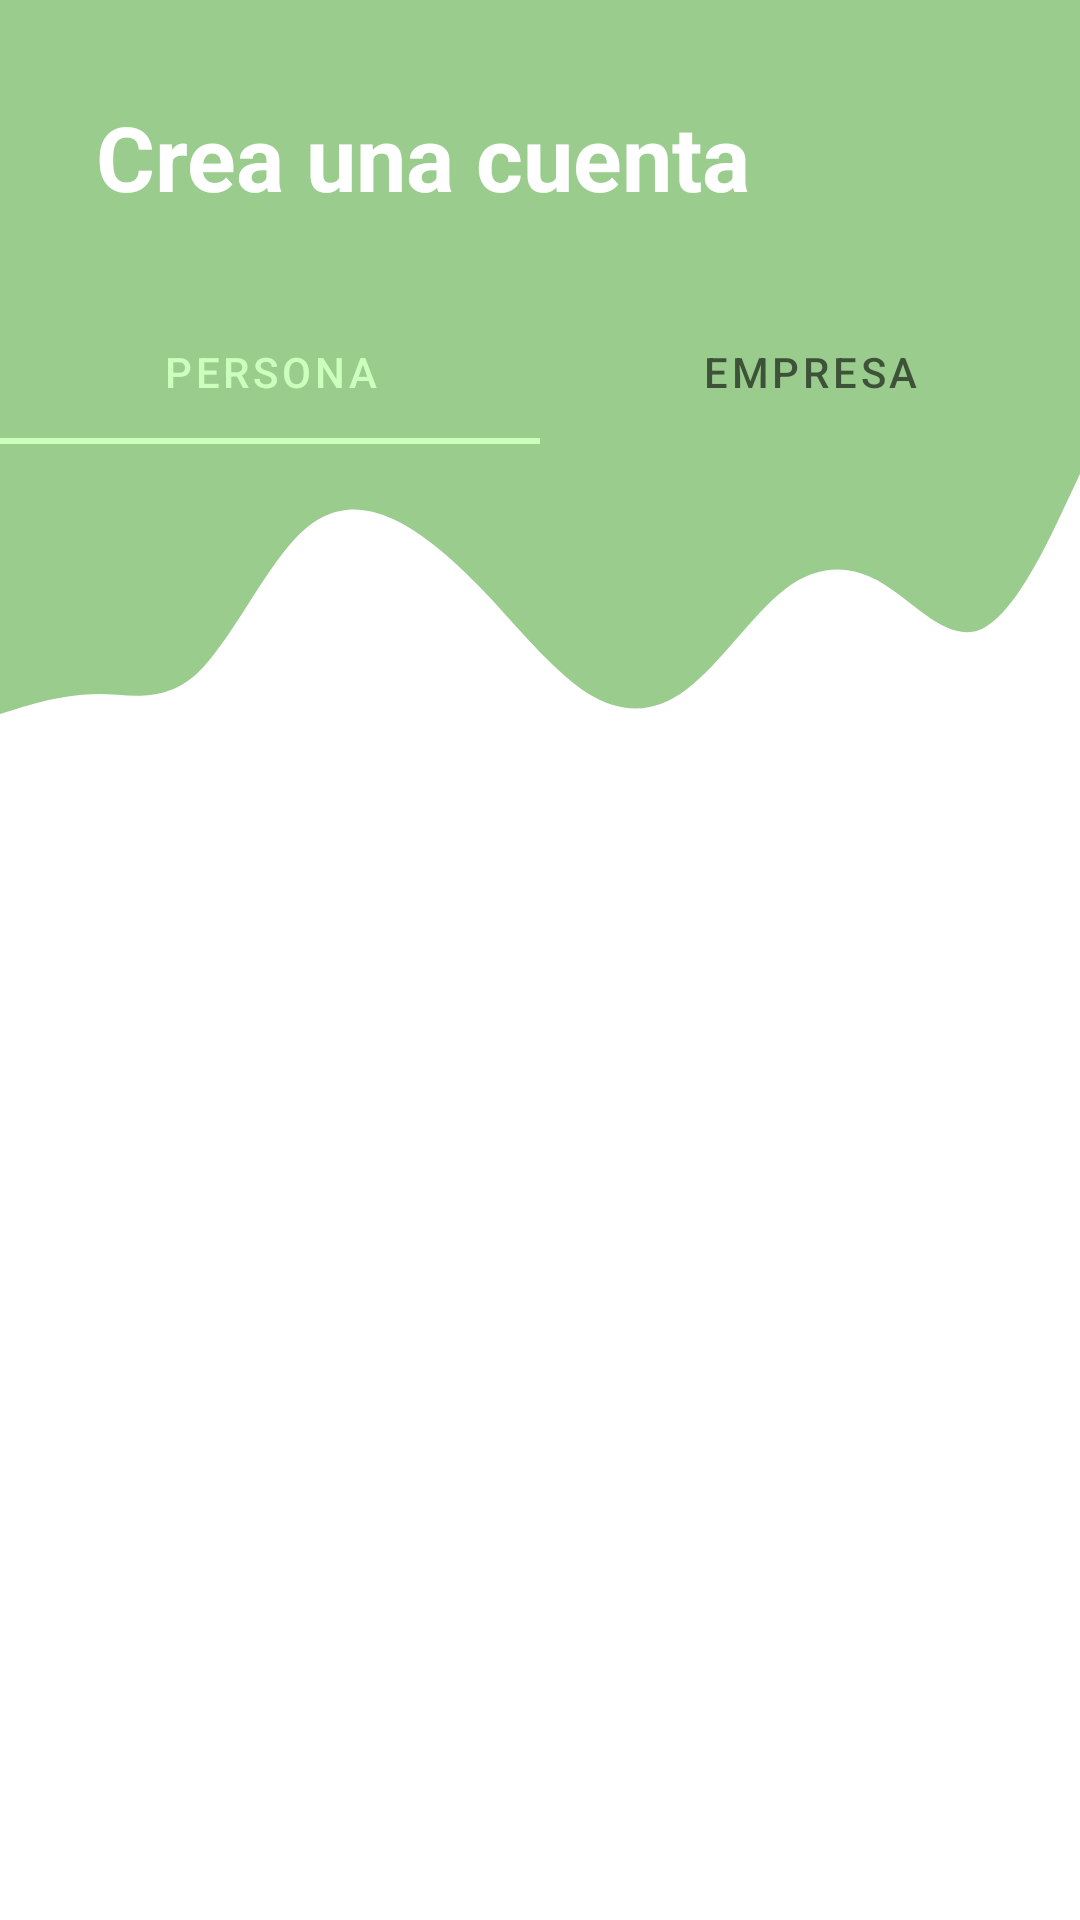

Here is an Android app screen rendered from its layout file. Give the layout XML and the strings, colors and styles it references.
<!-- AndroidManifest.xml: application theme Theme.TicketIt -->
<!-- res/layout/activity_form.xml -->
<?xml version="1.0" encoding="utf-8"?>
<androidx.constraintlayout.widget.ConstraintLayout xmlns:android="http://schemas.android.com/apk/res/android"
    xmlns:app="http://schemas.android.com/apk/res-auto"
    xmlns:tools="http://schemas.android.com/tools"
    android:layout_width="match_parent"
    android:layout_height="match_parent"
    android:orientation="vertical"
    tools:context=".Form">

    <View
        android:id="@+id/topView"
        android:layout_width="match_parent"
        android:layout_height="150dp"
        android:background="?attr/colorPrimaryVariant"
        app:layout_constraintStart_toStartOf="parent"
        app:layout_constraintTop_toTopOf="parent" />

    <TextView
        android:id="@+id/textView"
        android:layout_width="0dp"
        android:layout_height="wrap_content"
        android:layout_marginStart="32dp"
        android:layout_marginTop="32dp"
        android:text="Crea una cuenta"
        android:textColor="@android:color/white"
        android:textSize="30sp"
        android:textStyle="bold"
        app:layout_constraintEnd_toStartOf="@+id/imageView2"
        app:layout_constraintHorizontal_bias="0.0"
        app:layout_constraintStart_toStartOf="@+id/topView"
        app:layout_constraintTop_toTopOf="parent" />


    <ImageView
        android:id="@+id/imageView2"
        android:layout_width="wrap_content"
        android:layout_height="wrap_content"
        android:layout_marginTop="16dp"
        android:layout_marginEnd="16dp"
        app:layout_constraintEnd_toEndOf="parent"
        app:layout_constraintTop_toTopOf="parent"
        app:srcCompat="@drawable/ic_person" />

    <com.google.android.material.tabs.TabLayout
        android:id="@+id/tabBar"
        android:layout_width="match_parent"
        android:layout_height="wrap_content"
        android:layout_marginTop="100dp"
        android:background="@color/teal_dark"
        app:layout_constraintTop_toBottomOf="@+id/topView"
        app:layout_constraintVertical_bias="0.0"
        app:layout_constraintTop_toTopOf="parent">

        <com.google.android.material.tabs.TabItem
            android:id="@+id/tPersona"
            android:layout_width="wrap_content"
            android:layout_height="wrap_content"
            android:text="Persona" />

        <com.google.android.material.tabs.TabItem
            android:id="@+id/tInstitucion"
            android:layout_width="wrap_content"
            android:layout_height="wrap_content"
            android:text="Empresa" />

    </com.google.android.material.tabs.TabLayout>

    <View
        android:id="@+id/waive"
        android:layout_width="match_parent"
        android:layout_height="100dp"
        android:background="@drawable/ic_wave"
        app:layout_constraintBottom_toBottomOf="parent"
        app:layout_constraintTop_toBottomOf="@+id/tabBar"
        app:layout_constraintVertical_bias="0.0" />

    <FrameLayout
        android:id="@+id/contenedorFormulario"
        android:layout_width="match_parent"
        android:layout_height="match_parent"
        android:layout_marginTop="150dp" />

</androidx.constraintlayout.widget.ConstraintLayout>
<!-- resources referenced by this layout -->
<resources>
  <color name="teal_dark">#9acc8d</color>
  <!-- drawable ic_wave (drawable) -->
  <vector xmlns:android="http://schemas.android.com/apk/res/android"
      android:width="1440dp"
      android:height="320dp"
      android:viewportWidth="1440"
      android:viewportHeight="320">
    <path
        android:pathData="M0,288L21.8,282.7C43.6,277 87,267 131,266.7C174.5,267 218,277 262,245.3C305.5,213 349,139 393,101.3C436.4,64 480,64 524,80C567.3,96 611,128 655,165.3C698.2,203 742,245 785,266.7C829.1,288 873,288 916,261.3C960,235 1004,181 1047,154.7C1090.9,128 1135,128 1178,149.3C1221.8,171 1265,213 1309,197.3C1352.7,181 1396,107 1418,69.3L1440,32L1440,0L1418.2,0C1396.4,0 1353,0 1309,0C1265.5,0 1222,0 1178,0C1134.5,0 1091,0 1047,0C1003.6,0 960,0 916,0C872.7,0 829,0 785,0C741.8,0 698,0 655,0C610.9,0 567,0 524,0C480,0 436,0 393,0C349.1,0 305,0 262,0C218.2,0 175,0 131,0C87.3,0 44,0 22,0L0,0Z"
        android:fillColor="@color/teal_dark"/>
  </vector>
  <style name="Theme.TicketIt" parent="Theme.MaterialComponents.DayNight.DarkActionBar">
          
          <item name="colorPrimary">@color/teal</item>
          <item name="colorPrimaryVariant">@color/teal_dark</item>
          <item name="colorOnPrimary">@color/primaryTextColor</item>
          
          <item name="colorSecondary">@color/green</item>
          <item name="colorSecondaryVariant">@color/green_dark</item>
          <item name="colorOnSecondary">@color/secondaryTextColor</item>
          
          <item name="android:statusBarColor" tools:targetApi="l">?attr/colorPrimaryVariant</item>
          
      </style>
  <color name="teal">#ccffbd</color>
  <color name="primaryTextColor">#40394a</color>
  <color name="green">#7eca9c</color>
  <color name="green_dark">#4e996e</color>
  <color name="secondaryTextColor">#1c1427</color>
</resources>
